Run: headless pygame with SDL's dummy video driver; simulated clock (each Clock.tick advances the game by its frame time, no real sleeping); random seed 0; keys injected as events and as key.get_pressed() state; no mouse input.
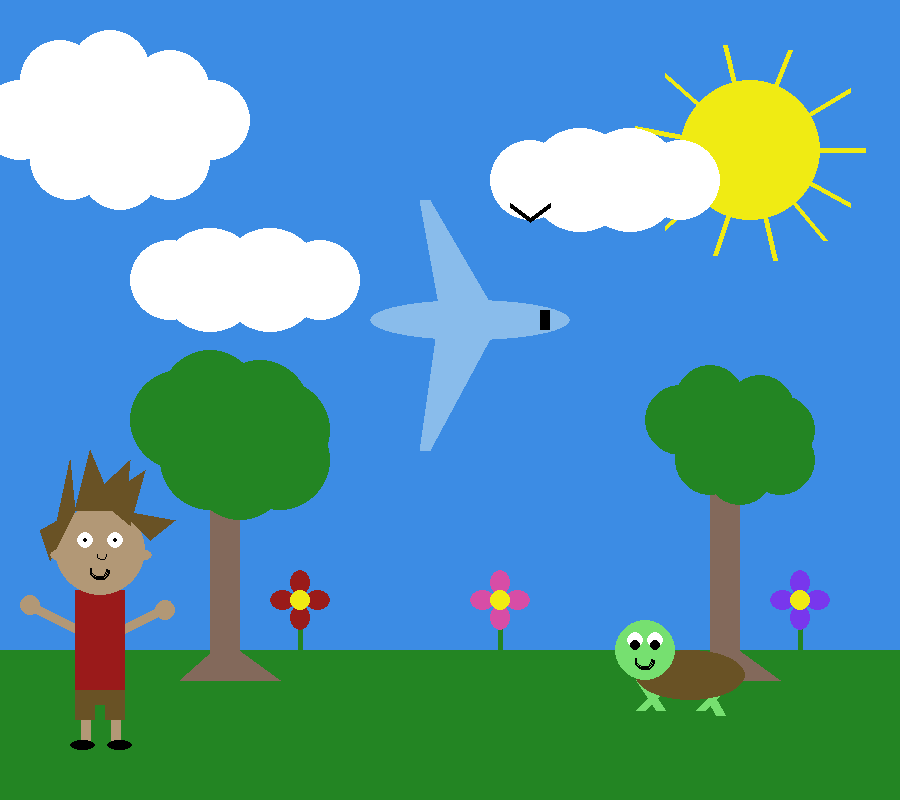
Frame 1 of 4 · flips 1–60 · no input
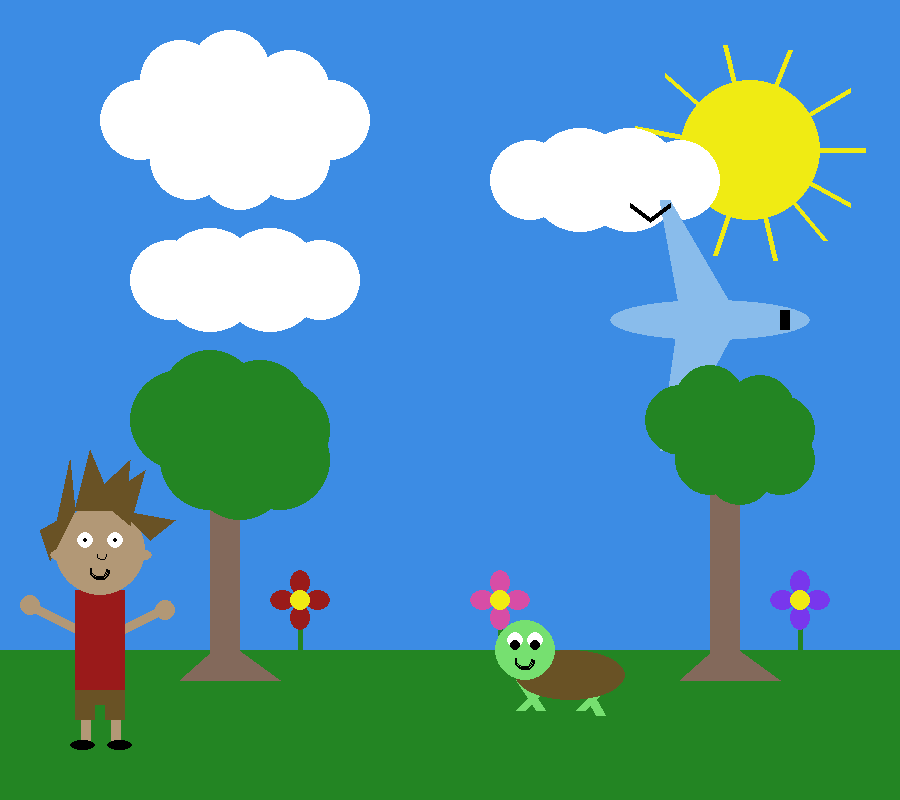
Frame 2 of 4 · flips 61–180 · tapped SPACE, RETURN · held RIGHT (→), D
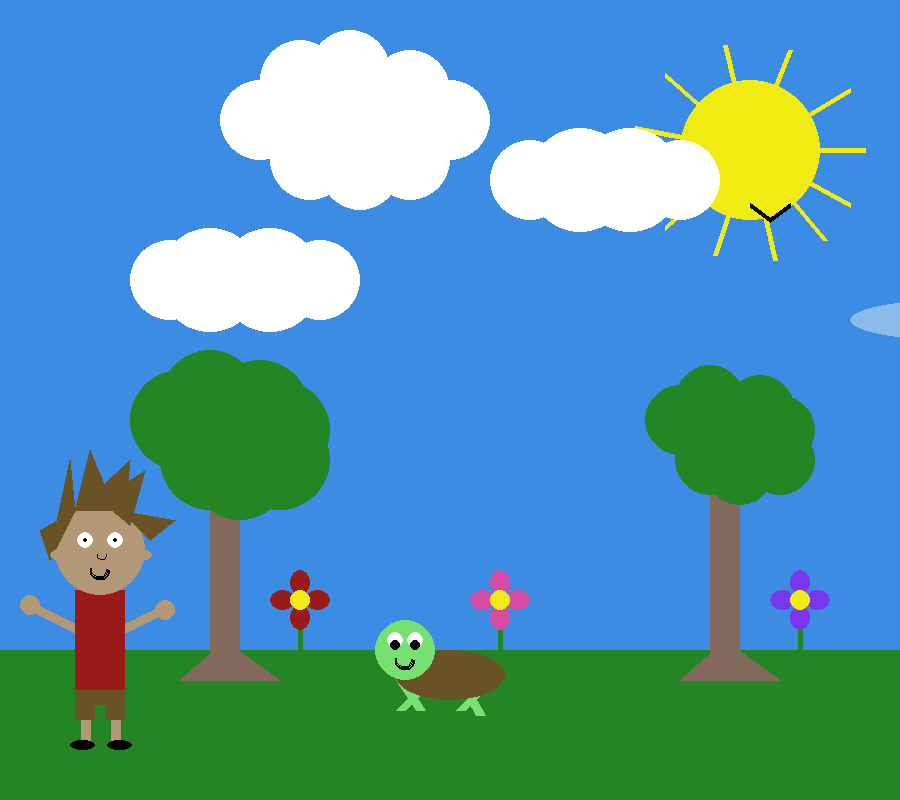
Frame 3 of 4 · flips 181–300 · held DOWN (↓), S
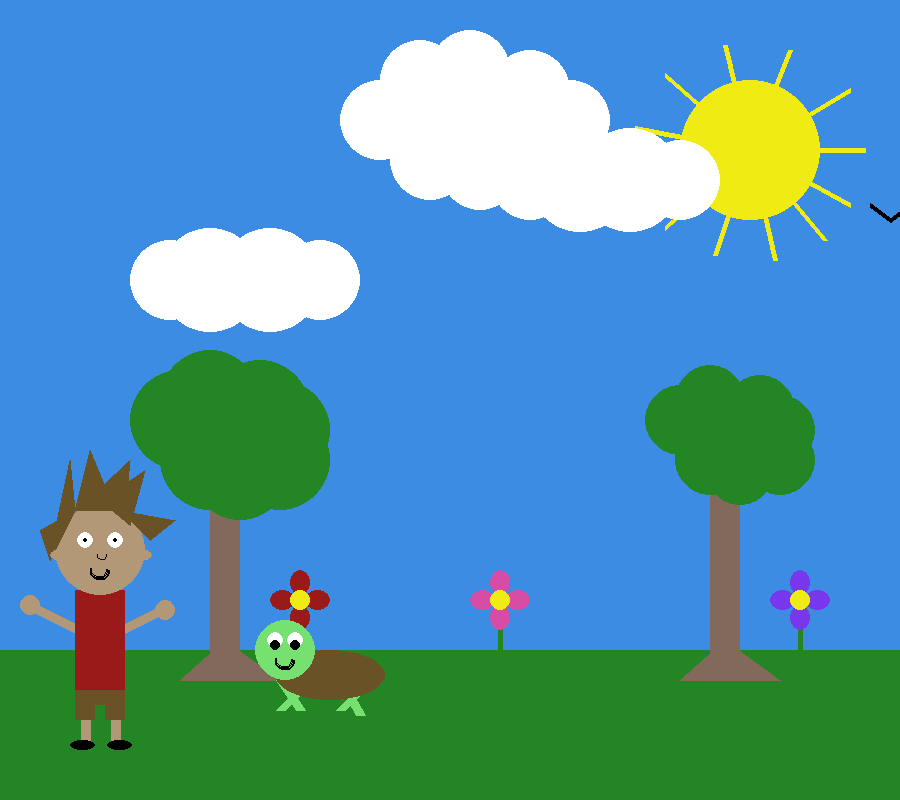
Frame 4 of 4 · flips 301–420 · held LEFT (←), A, UP (↑), W

The pygame program that drew these frames:

#-------------------------------------------------------------------------------
# Name: Ena Kohli
# Date: 06/07/2017
# Name of Program: Turtle Animation
# Program Description: An animation on a turtle moving across the screen and a person waving
#-------------------------------------------------------------------------------

#Pygame Initialization
import pygame
import sys
from pygame.locals import *
pygame.init()


#Screen Size
WINDOW = pygame.display.set_mode((900,800))


#Name of the caption
pygame.display.set_caption ("ISU Animation - Turtle Animation")


#Colours that are being used
blue = (60,140,228)
darkgreen = (35,133,35)
lightgreen = (118,224,112)
yellow = (240,235,19)
white = (255,255,255)
black = (0,0,0)
lightblue = (137,188,235)
brown = (131,105,91)
darkbrown = (105,82,37)
beige = (178,152,118)
red = (154,26,26)
pink = (215,77,166)
purple = (120,55,237)


#Set the Frames per Second
FPS = 5
fpsClock = pygame.time.Clock()


#Introduce the variables that are being used and where they begin
x = 0
y = 0
a = 700
b = 300
c = 450


#Loop used for the program
while True:
    for event in pygame.event.get():
        if event.type == QUIT:
            pygame.quit()
            sys.exit()


    #The colour of the background
    WINDOW.fill(blue)


    #The changing values for the variables
    x = x + 1
    a = a - 1
    b = b + 2
    c = c + 1


    #Grass
    pygame.draw.rect(WINDOW,darkgreen,(0, 650, 900, 150))


    #Sun
    pygame.draw.circle(WINDOW, yellow, (750, 150), 70, 0)
    pygame.draw.line(WINDOW, yellow, (750,150), (850,90),5)
    pygame.draw.line(WINDOW, yellow, (750,150), (865,150),5)
    pygame.draw.line(WINDOW, yellow, (750,150), (850,205),5)
    pygame.draw.line(WINDOW, yellow, (750,150), (825,240),5)
    pygame.draw.line(WINDOW, yellow, (750,150), (775,260),5)
    pygame.draw.line(WINDOW, yellow, (750,150), (715,255),5)
    pygame.draw.line(WINDOW, yellow, (750,150), (665,228),5)
    pygame.draw.line(WINDOW, yellow, (750,150), (635,180),5)
    pygame.draw.line(WINDOW, yellow, (750,150), (635,128),5)
    pygame.draw.line(WINDOW, yellow, (750,150), (665,75),5)
    pygame.draw.line(WINDOW, yellow, (750,150), (725,45),5)
    pygame.draw.line(WINDOW, yellow, (750,150), (790,50),5)


    #Moving Cloud
    pygame.draw.circle(WINDOW, white, (x,80), 40, 0)
    pygame.draw.circle(WINDOW, white, (x-40,120), 40, 0)
    pygame.draw.circle(WINDOW, white, (x+10,160), 40, 0)
    pygame.draw.circle(WINDOW, white, (x+60,170), 40, 0)
    pygame.draw.circle(WINDOW, white, (x+110,160), 40, 0)
    pygame.draw.circle(WINDOW, white, (x+150,120), 40, 0)
    pygame.draw.circle(WINDOW, white, (x+40,120), 40, 0)
    pygame.draw.circle(WINDOW, white, (x+80,120), 40, 0)
    pygame.draw.circle(WINDOW, white, (x+110,90), 40, 0)
    pygame.draw.circle(WINDOW, white, (x+50,70), 40, 0)


    #Smaller Cloud One
    pygame.draw.circle(WINDOW, white, (170,280), 40, 0)
    pygame.draw.circle(WINDOW, white, (210,280), 52, 0)
    pygame.draw.circle(WINDOW, white, (270,280), 52, 0)
    pygame.draw.circle(WINDOW, white, (320,280), 40, 0)


    #Smaller Cloud Two
    pygame.draw.circle(WINDOW, white, (530,180), 40, 0)
    pygame.draw.circle(WINDOW, white, (580,180), 52, 0)
    pygame.draw.circle(WINDOW, white, (630,180), 52, 0)
    pygame.draw.circle(WINDOW, white, (680,180), 40, 0)


    #Plane
    pygame.draw.ellipse(WINDOW, lightblue, (b-50, 300,200, 40))
    pygame.draw.polygon(WINDOW, lightblue, ((b,200),(b+10,200),(b+80,320),(b+20,310)))
    pygame.draw.polygon(WINDOW, lightblue, ((b,450),(b+10,450),(b+80,320),(b+20,310)))
    pygame.draw.rect(WINDOW,black,(b+120,310,10,20))


    #Tree
    pygame.draw.rect(WINDOW, brown,(710,430,30,250))
    pygame.draw.circle(WINDOW, darkgreen, (710,400), 35, 0)
    pygame.draw.circle(WINDOW, darkgreen, (680,420), 35, 0)
    pygame.draw.circle(WINDOW, darkgreen, (710,460), 35, 0)
    pygame.draw.circle(WINDOW, darkgreen, (740,470), 35, 0)
    pygame.draw.circle(WINDOW, darkgreen, (780,460), 35, 0)
    pygame.draw.circle(WINDOW, darkgreen, (730,445), 35, 0)
    pygame.draw.circle(WINDOW, darkgreen, (760,410), 35, 0)
    pygame.draw.circle(WINDOW, darkgreen, (780,430), 35, 0)
    pygame.draw.polygon(WINDOW, brown, ((680, 680), (780, 680), (725, 640)))


    #Larger Tree
    pygame.draw.rect(WINDOW, brown,(210,430,30,250))
    pygame.draw.circle(WINDOW, darkgreen, (210,400), 50, 0)
    pygame.draw.circle(WINDOW, darkgreen, (180,420), 50, 0)
    pygame.draw.circle(WINDOW, darkgreen, (210,460), 50, 0)
    pygame.draw.circle(WINDOW, darkgreen, (240,470), 50, 0)
    pygame.draw.circle(WINDOW, darkgreen, (280,460), 50, 0)
    pygame.draw.circle(WINDOW, darkgreen, (230,445), 50, 0)
    pygame.draw.circle(WINDOW, darkgreen, (260,410), 50, 0)
    pygame.draw.circle(WINDOW, darkgreen, (280,430), 50, 0)
    pygame.draw.polygon(WINDOW, brown, ((180, 680), (280, 680), (225, 640)))


    #Red Flower
    pygame.draw.line(WINDOW, darkgreen, (300, 605), (300, 665), 5)
    pygame.draw.ellipse(WINDOW, red, (290,605,20,25))
    pygame.draw.ellipse(WINDOW, red, (290,570,20,25))
    pygame.draw.ellipse(WINDOW, red, (305,590,25,20))
    pygame.draw.ellipse(WINDOW, red, (270,590,25,20))
    pygame.draw.circle(WINDOW, yellow, (300, 600), 10)


    #Pink Flower
    pygame.draw.line(WINDOW, darkgreen, (500, 605), (500, 665), 5)
    pygame.draw.ellipse(WINDOW, pink, (490,605,20,25))
    pygame.draw.ellipse(WINDOW, pink, (490,570,20,25))
    pygame.draw.ellipse(WINDOW, pink, (505,590,25,20))
    pygame.draw.ellipse(WINDOW, pink, (470,590,25,20))
    pygame.draw.circle(WINDOW, yellow, (500, 600), 10)


    #Purple Flower
    pygame.draw.line(WINDOW, darkgreen, (800, 605), (800, 665), 5)
    pygame.draw.ellipse(WINDOW, purple, (790,605,20,25))
    pygame.draw.ellipse(WINDOW, purple, (790,570,20,25))
    pygame.draw.ellipse(WINDOW, purple, (805,590,25,20))
    pygame.draw.ellipse(WINDOW, purple, (770,590,25,20))
    pygame.draw.circle(WINDOW, yellow, (800, 600), 10)


    #Turtle
    if y == 0:
        #Position One
        pygame.draw.line(WINDOW, lightgreen, (a,680), (a-10, 710),10)
        pygame.draw.line(WINDOW, lightgreen, (a+30,680), (a+40, 710),10)
        pygame.draw.line(WINDOW, lightgreen, (a+60,680), (a+50, 715),10)
        pygame.draw.line(WINDOW, lightgreen, (a+90,680), (a+100, 710),10)
        pygame.draw.ellipse(WINDOW, darkbrown, (a-5, 650, 110, 50))
        pygame.draw.circle(WINDOW, lightgreen, (a+5,650), 30, 0)
        pygame.draw.circle(WINDOW, white, (a+15,640), 8, 0)
        pygame.draw.circle(WINDOW, white, (a-5,640), 8, 0)
        pygame.draw.circle(WINDOW, black, (a+15,645), 5, 0)
        pygame.draw.circle(WINDOW, black, (a-5,645), 5, 0)
        pygame.draw.arc(WINDOW, black, (a-5,650,20,20), 3.14, 6.28,2)

        y += 1


    elif y == 1:
        #Position Two
        pygame.draw.line(WINDOW, lightgreen, (a,680), (a+20, 710),10)
        pygame.draw.line(WINDOW, lightgreen, (a+30,680), (a, 710),10)
        pygame.draw.line(WINDOW, lightgreen, (a+60,680), (a+80, 715),10)
        pygame.draw.line(WINDOW, lightgreen, (a+90,680), (a+60, 710),10)
        pygame.draw.ellipse(WINDOW, darkbrown, (a-5, 650, 110, 50))
        pygame.draw.circle(WINDOW, lightgreen, (a+5,650), 30, 0)
        pygame.draw.circle(WINDOW, white, (a+15,640), 8, 0)
        pygame.draw.circle(WINDOW, white, (a-5,640), 8, 0)
        pygame.draw.circle(WINDOW, black, (a+15,645), 5, 0)
        pygame.draw.circle(WINDOW, black, (a-5,645), 5, 0)
        pygame.draw.arc(WINDOW, black, (a-5,650,20,20), 3.14, 6.28,2)

        y -= 1


    #Person
    if y == 0:
        #Position One
        pygame.draw.line(WINDOW, beige, (120,630), (170,605), 10)
        pygame.draw.line(WINDOW, beige, (80,630), (30,605), 10)
        pygame.draw.line(WINDOW, beige, (115,740), (115,685), 10)
        pygame.draw.line(WINDOW, beige, (85,740), (85,670), 10)
        pygame.draw.circle(WINDOW, beige, (30, 605), 10)
        pygame.draw.circle(WINDOW, beige, (165, 610), 10)
        pygame.draw.rect(WINDOW,red, (75,590,50,100))
        pygame.draw.circle(WINDOW, beige, (100, 550), 45)
        pygame.draw.polygon(WINDOW,darkbrown,((50,560),(40,530),(75,510)),0)
        pygame.draw.polygon(WINDOW,darkbrown,((75,510),(55,530),(70,460)),0)
        pygame.draw.polygon(WINDOW,darkbrown,((130,525),(145,470),(100,500)),0)
        pygame.draw.polygon(WINDOW,darkbrown,((75,510),(90,450),(115,510)),0)
        pygame.draw.polygon(WINDOW,darkbrown,((87,500),(130,460),(125,510)),0)
        pygame.draw.polygon(WINDOW,darkbrown,((120,510),(175,520),(150,540)),0)
        pygame.draw.ellipse(WINDOW,beige, (137, 550, 15, 10))
        pygame.draw.ellipse(WINDOW,beige, (50, 550, 15, 10))
        pygame.draw.circle(WINDOW, white, (85,540),8)
        pygame.draw.circle(WINDOW, white, (115,540),8)
        pygame.draw.circle(WINDOW, black, (85,540),2)
        pygame.draw.circle(WINDOW, black, (115,540),2)
        pygame.draw.arc(WINDOW, black, (90,560,20,20), 3.14, 6.28, 2)
        pygame.draw.arc(WINDOW, black, (97,550,10,10), 3.14, 6.38, 1)
        pygame.draw.ellipse(WINDOW, black, (70,740, 25, 10))
        pygame.draw.ellipse(WINDOW, black, (107,740, 25, 10))
        pygame.draw.rect(WINDOW,darkbrown, (75,690,20,30))
        pygame.draw.rect(WINDOW,darkbrown, (105,690,20,30))
        pygame.draw.rect(WINDOW,darkbrown, (75,690,40,15))


    elif y == 1:
        #Position Two
        pygame.draw.line(WINDOW, beige, (120,630), (170,630), 10)
        pygame.draw.line(WINDOW, beige, (80,630), (30,605), 10)
        pygame.draw.line(WINDOW, beige, (115,740), (115,685), 10)
        pygame.draw.line(WINDOW, beige, (85,740), (85,670), 10)
        pygame.draw.circle(WINDOW, beige, (30, 605), 10)
        pygame.draw.circle(WINDOW, beige, (165, 630), 10)
        pygame.draw.rect(WINDOW,red, (75,590,50,100))
        pygame.draw.circle(WINDOW, beige, (100, 550), 45)
        pygame.draw.polygon(WINDOW,darkbrown,((50,560),(40,530),(75,510)),0)
        pygame.draw.polygon(WINDOW,darkbrown,((75,510),(55,530),(70,460)),0)
        pygame.draw.polygon(WINDOW,darkbrown,((130,525),(145,470),(100,500)),0)
        pygame.draw.polygon(WINDOW,darkbrown,((75,510),(90,450),(115,510)),0)
        pygame.draw.polygon(WINDOW,darkbrown,((87,500),(130,460),(125,510)),0)
        pygame.draw.polygon(WINDOW,darkbrown,((120,510),(175,520),(150,540)),0)
        pygame.draw.ellipse(WINDOW,beige, (137, 550, 15, 10))
        pygame.draw.ellipse(WINDOW,beige, (50, 550, 15, 10))
        pygame.draw.circle(WINDOW, white, (85,540),8)
        pygame.draw.circle(WINDOW, white, (115,540),8)
        pygame.draw.circle(WINDOW, black, (85,540),2)
        pygame.draw.circle(WINDOW, black, (115,540),2)
        pygame.draw.arc(WINDOW, black, (90,560,20,20), 3.14, 6.28, 2)
        pygame.draw.arc(WINDOW, black, (97,550,10,10), 3.14, 6.38, 1)
        pygame.draw.ellipse(WINDOW, black, (70,740, 25, 10))
        pygame.draw.ellipse(WINDOW, black, (107,740, 25, 10))
        pygame.draw.rect(WINDOW,darkbrown, (75,690,20,30))
        pygame.draw.rect(WINDOW,darkbrown, (105,690,20,30))
        pygame.draw.rect(WINDOW,darkbrown, (75,690,40,15))


    #Bird
    if y == 0:
        #Position One
        pygame.draw.line(WINDOW, black, (c, 205), (c + 20, 220), 5)
        pygame.draw.line(WINDOW, black, (c + 40, 205), (c + 20, 220), 5)


    elif y == 1:
        #Position Two
        pygame.draw.line(WINDOW, black, (c, 225), (c + 20, 220), 5)
        pygame.draw.line(WINDOW, black, (c + 40, 225), (c + 20, 220), 5)


    pygame.display.update()
    fpsClock.tick(FPS)
